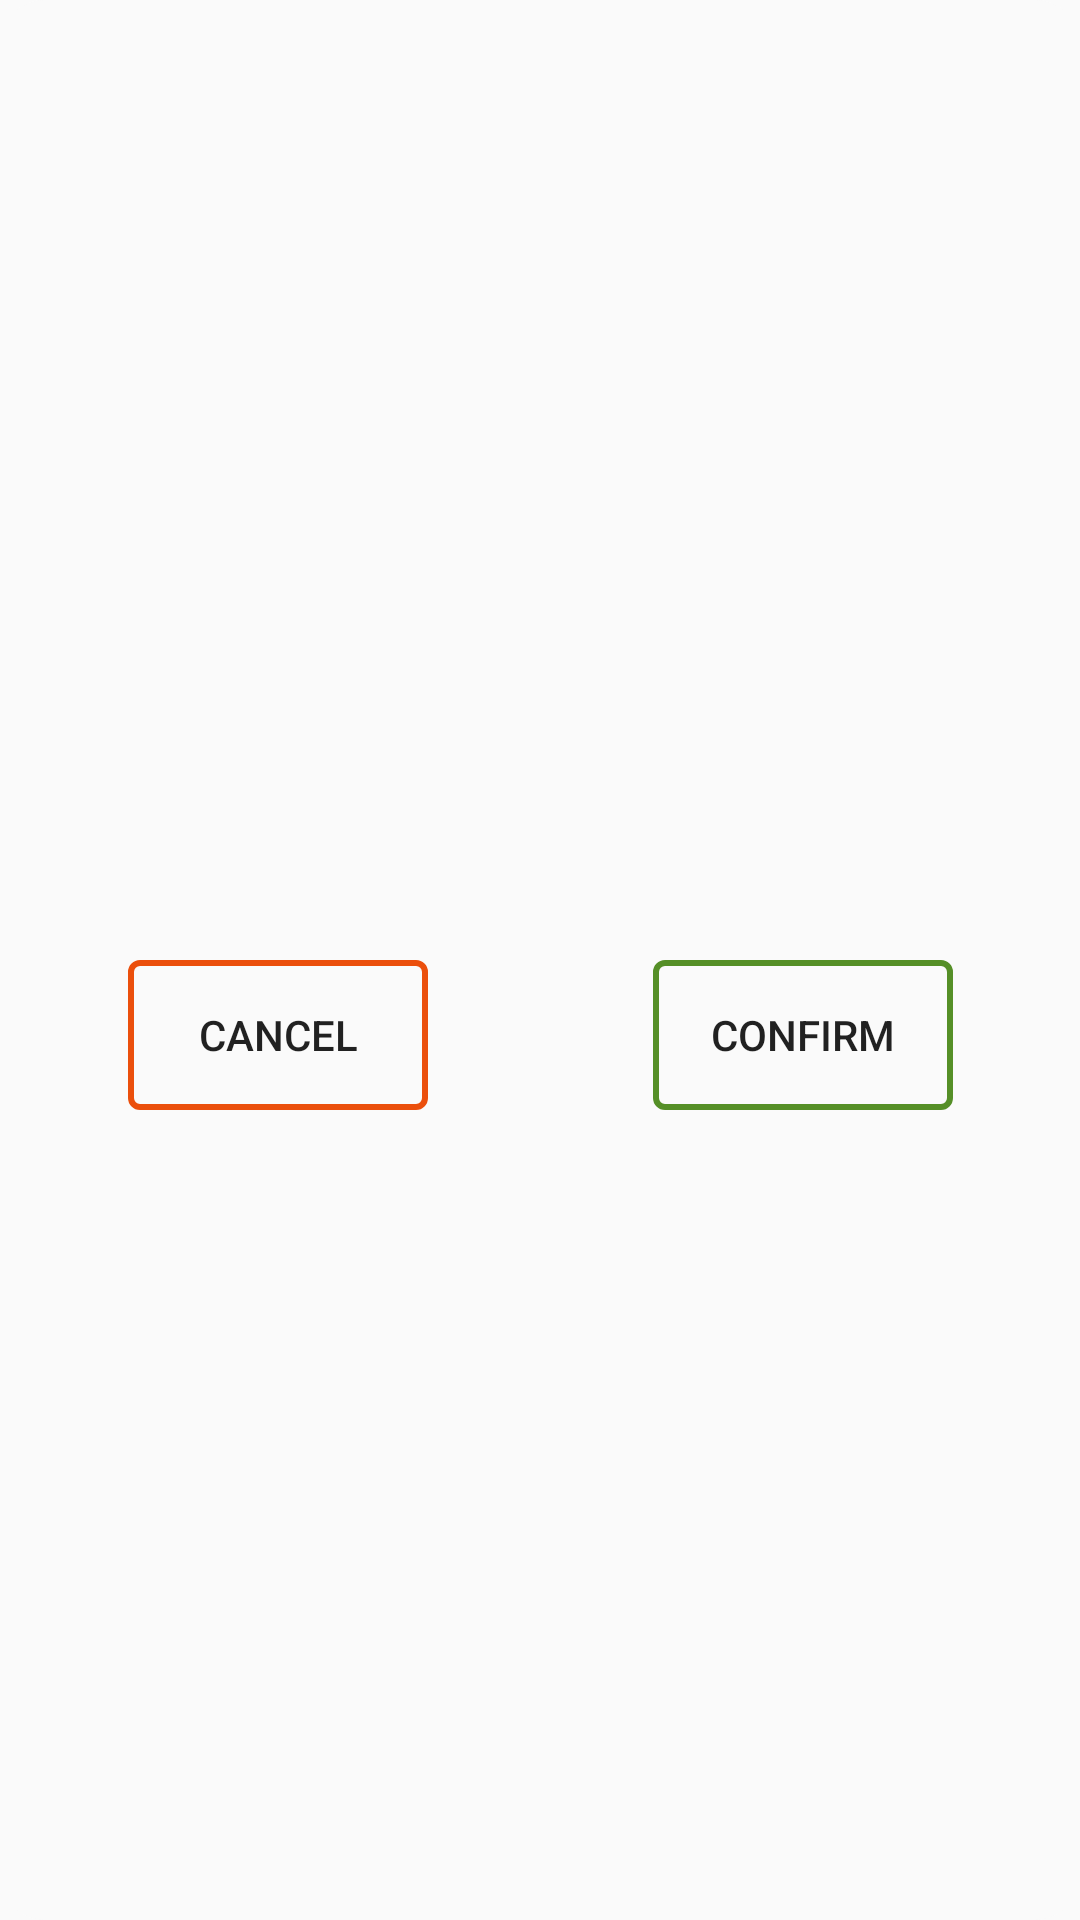

Here is an Android app screen rendered from its layout file. Give the layout XML and the strings, colors and styles it references.
<!-- AndroidManifest.xml: application theme AppTheme -->
<!-- res/layout/delete_dialog.xml -->
<?xml version="1.0" encoding="utf-8"?>
<androidx.constraintlayout.widget.ConstraintLayout xmlns:android="http://schemas.android.com/apk/res/android"
    xmlns:app="http://schemas.android.com/apk/res-auto"
    xmlns:tools="http://schemas.android.com/tools"
    android:background="@drawable/dialog_border"
    android:layout_width="match_parent"
    android:layout_height="match_parent"
    android:orientation="vertical"
    android:padding="5dp"
    tools:layout_editor_absoluteX="10dp"
    tools:layout_editor_absoluteY="10dp">

    <TextView
        android:id="@+id/declare_type_field"
        android:layout_width="match_parent"
        android:layout_height="wrap_content"
        android:gravity="center"
        android:text=""
        android:textSize="18sp"
        android:textStyle="bold"
        app:layout_constraintBottom_toTopOf="@+id/guideline2"
        app:layout_constraintTop_toTopOf="parent"
        tools:layout_editor_absoluteX="16dp" />

    <Button
        android:id="@+id/dismiss_button"
        android:layout_width="100dp"
        android:layout_height="50dp"
        android:layout_gravity="center"
        android:background="@drawable/dimsiss_button_selector"
        android:text="@string/cancel_text"
        app:layout_constraintEnd_toStartOf="@+id/guideline"
        app:layout_constraintStart_toStartOf="parent"
        app:layout_constraintTop_toTopOf="@+id/guideline2" />

    <Button
        android:id="@+id/confirm_button"
        android:layout_width="100dp"
        android:layout_height="50dp"
        android:layout_gravity="center"
        android:background="@drawable/confirm_button_selector"
        android:text="@string/confirm_text"
        app:layout_constraintEnd_toEndOf="parent"
        app:layout_constraintStart_toStartOf="@+id/guideline"
        app:layout_constraintTop_toTopOf="@+id/guideline2" />

    <androidx.constraintlayout.widget.Guideline
        android:id="@+id/guideline"
        android:layout_width="wrap_content"
        android:layout_height="wrap_content"
        android:orientation="vertical"
        app:layout_constraintGuide_percent="0.50" />

    <androidx.constraintlayout.widget.Guideline
        android:id="@+id/guideline2"
        android:layout_width="wrap_content"
        android:layout_height="wrap_content"
        android:orientation="horizontal"
        app:layout_constraintGuide_percent="0.5" />
</androidx.constraintlayout.widget.ConstraintLayout>
<!-- resources referenced by this layout -->
<resources>
  <!-- drawable confirm_button_selector (drawable) -->
  <?xml version="1.0" encoding="utf-8"?>
  <selector xmlns:android="http://schemas.android.com/apk/res/android">
      <item android:drawable="@drawable/neutral_button" android:state_pressed="true" />
      <item android:drawable="@drawable/submit_button" android:state_pressed="false" />
  </selector>
  <!-- drawable dialog_border (drawable) -->
  <?xml version="1.0" encoding="utf-8"?>
  <shape xmlns:android="http://schemas.android.com/apk/res/android"
      android:shape="rectangle">
      <corners android:radius="15dp"/>
      <solid android:color="@color/default_light"/>
      <stroke android:color="@android:color/black"
          android:width="@dimen/border_width"/>
  </shape>
  <!-- drawable dimsiss_button_selector (drawable) -->
  <?xml version="1.0" encoding="utf-8"?>
  <selector xmlns:android="http://schemas.android.com/apk/res/android">
      <item android:drawable="@drawable/neutral_button" android:state_pressed="true" />
      <item android:drawable="@drawable/dismiss_button" android:state_pressed="false" />
  </selector>
  <string name="cancel_text">Cancel</string>
  <string name="confirm_text">Confirm</string>
  <style name="AppTheme" parent="Theme.AppCompat.Light.NoActionBar">
      
      <item name="colorPrimary">@color/hilight</item>
      <item name="colorPrimaryDark">@color/default_dark</item>
      <item name="colorAccent">@color/red_accent</item>
  </style>
  <!-- drawable neutral_button (drawable) -->
  <?xml version="1.0" encoding="utf-8"?>
  <shape xmlns:android="http://schemas.android.com/apk/res/android"
      android:shape="rectangle">
      <corners
          android:radius="@dimen/floating_border_radius">
      </corners>
      <stroke
          android:color="@color/inactive_light"
          android:width="@dimen/floating_border_stroke_width">
      </stroke>
  </shape>
  <!-- drawable submit_button (drawable) -->
  <?xml version="1.0" encoding="utf-8"?>
  <shape xmlns:android="http://schemas.android.com/apk/res/android"
      android:shape="rectangle">
      <corners
          android:radius="@dimen/floating_border_radius">
      </corners>
      <stroke
          android:color="@color/green"
          android:width="@dimen/floating_border_stroke_width">
      </stroke>
  </shape>
  <color name="default_light">#FAFAFA</color>
  <!-- drawable dismiss_button (drawable) -->
  <?xml version="1.0" encoding="utf-8"?>
  <shape xmlns:android="http://schemas.android.com/apk/res/android"
      android:shape="rectangle">
      <corners
          android:radius="@dimen/floating_border_radius">
      </corners>
      <stroke
          android:color="@color/red"
          android:width="@dimen/floating_border_stroke_width">
      </stroke>
  </shape>
  <color name="hilight">#E3E3E3</color>
  <color name="default_dark">#757575</color>
  <color name="red_accent">#F30B51</color>
  <dimen name="floating_border_radius">3dp</dimen>
  <color name="inactive_light">#C3C3C3</color>
  <dimen name="floating_border_stroke_width">2dp</dimen>
  <color name="green">#558f27</color>
  <color name="red">#eb4f0c</color>
</resources>
